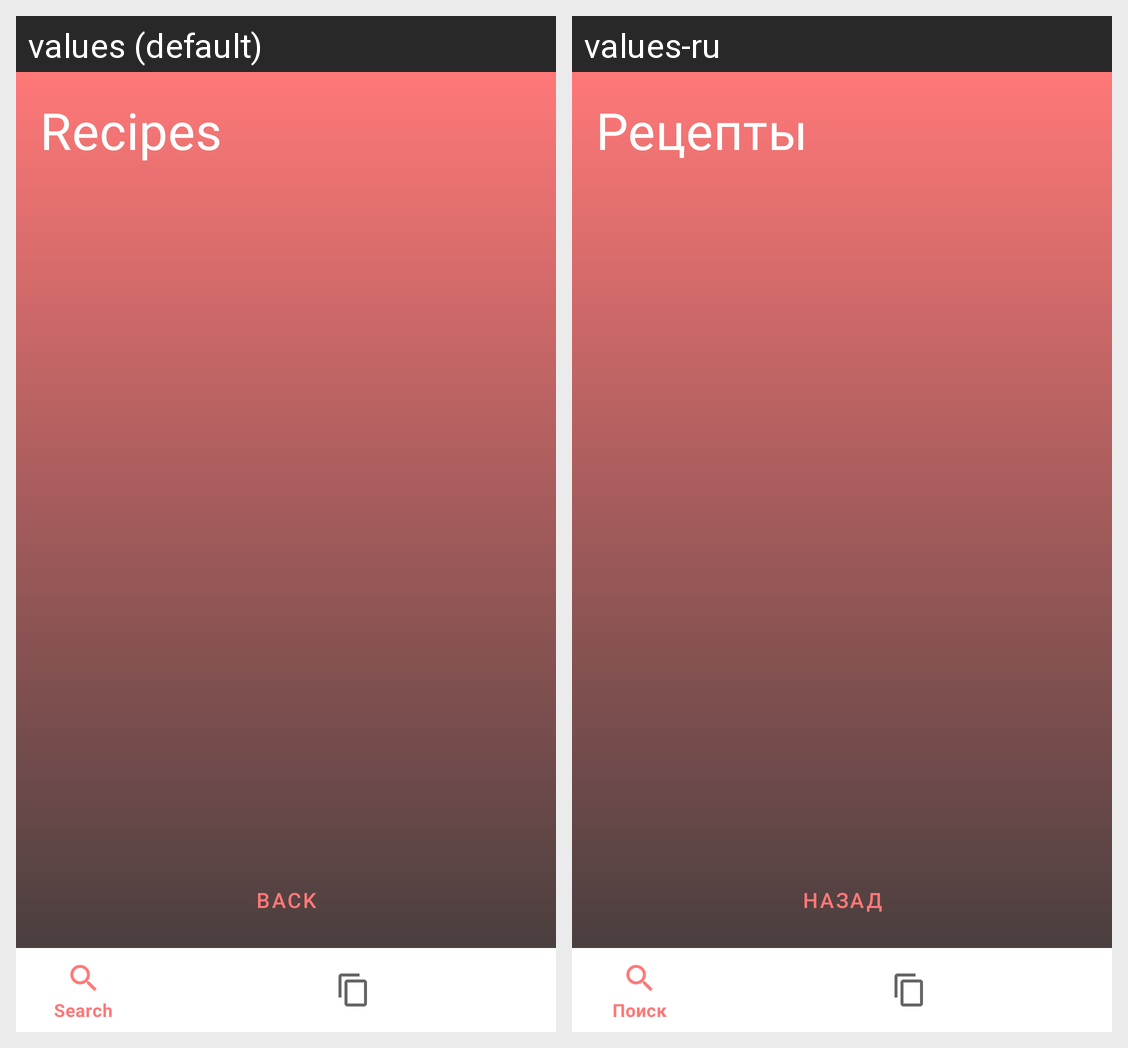

Locale-by-locale string values for the Android screen shown in this grid:
Android screen res/layout/recipes_activity.xml rendered under 2 locales, left to right: values (default), values-ru. Device: Nexus 5 (rendered at 1080×1920; each locale shown at half size, 540×960, under a caption strip naming it); theme AppTheme.
Strings drawn on this screen, with the default value and each locale's value (text and hints the layout hard-codes, and strings that could not be matched under every locale, appear in the picture but are not listed):

recipes
  values: Recipes
  values-ru: Рецепты

back_button
  values: back
  values-ru: назад
